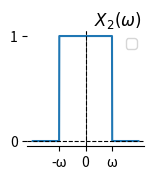

Write Python code to recreate this figure.
import numpy as np
import matplotlib.pyplot as plt

# Frequency values
omega = np.linspace(-2, 2, 1000)

# Fourier transform of sin(omega t) / (pi t)
fourier_transform = np.where(np.abs(omega) < 1, 1, 0)

# Set a smaller figure size
fig, ax = plt.subplots(figsize=(1.5, 1.5))
ax.axvline(0, color='black', linewidth=0.5)
ax.text(0.3, 1.1, r'$X_2(\omega)$', fontsize=12)

# Plot the Fourier transform
plt.plot(omega, fourier_transform)

plt.axhline(y=0, color='black', linestyle='--', linewidth=0.8)  # X-axis
plt.axvline(x=0, color='black', linestyle='--', linewidth=0.8)  # Y-axis

# Show specific points on the x-axis
plt.xticks([-1, 0, 1], ['-ω', '0', 'ω'])
plt.yticks([0, 1], ['0', '1'])
ax.legend()

ax.spines['top'].set_visible(False)
ax.spines['right'].set_visible(False)
ax.spines['left'].set_visible(False)

plt.legend()
plt.grid(False)

# Save the figure without borders
plt.savefig('plot4.png', dpi=300, bbox_inches='tight')

